Labelled photos from "data", an image-classification folder in golden-com/Golden_Detect_Anemic. The possible labels are: anemia, no anemia.

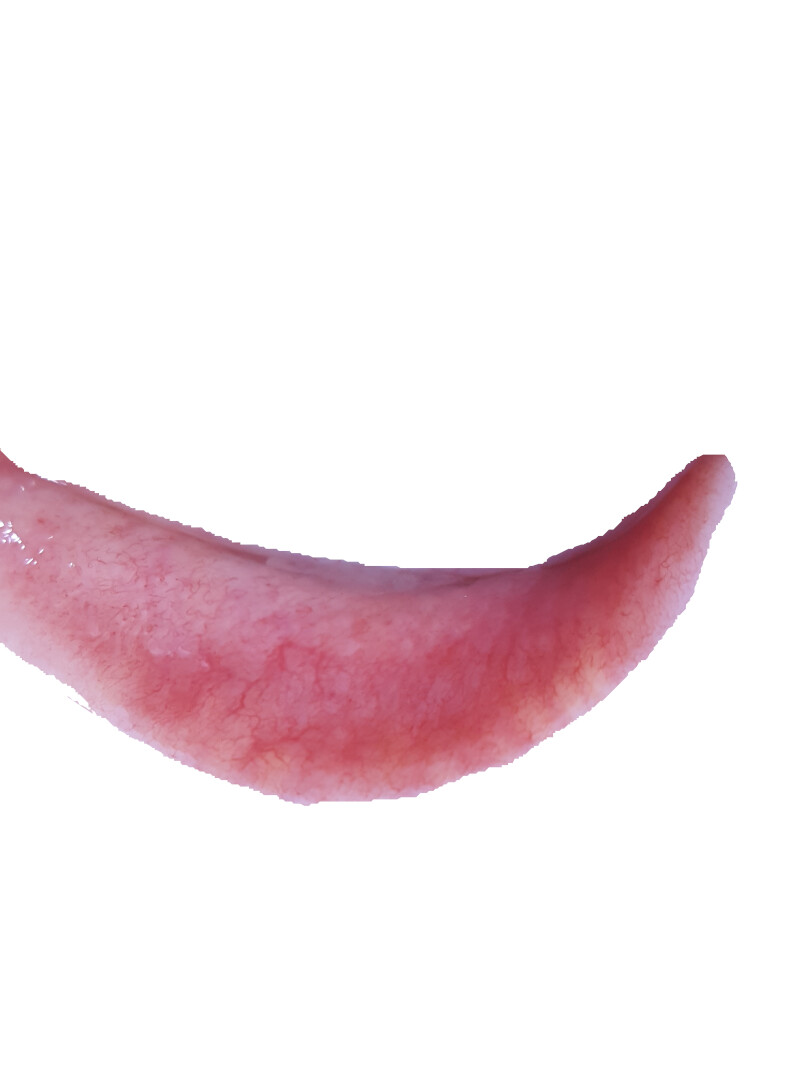
Label: no anemia

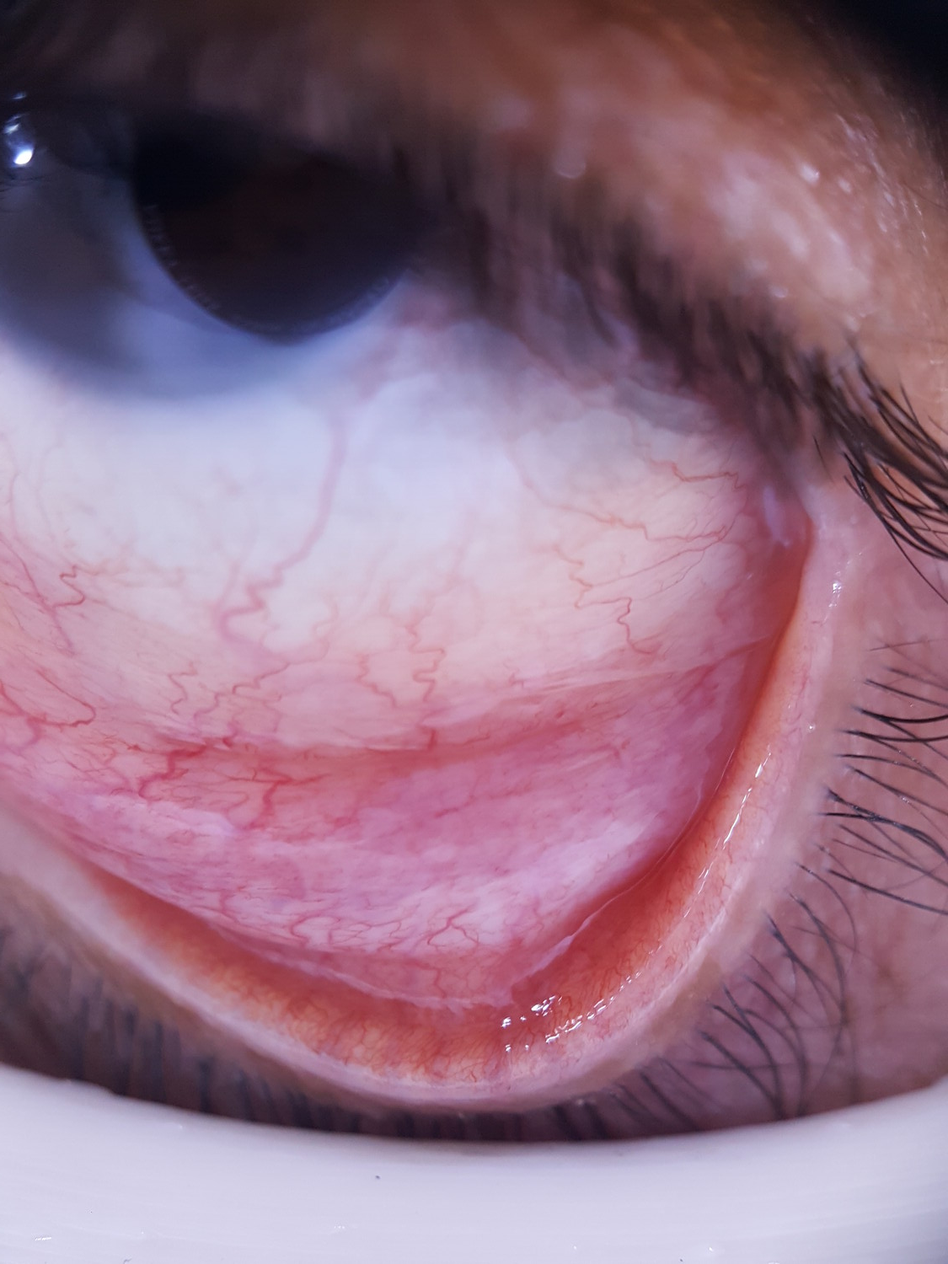
Label: no anemia

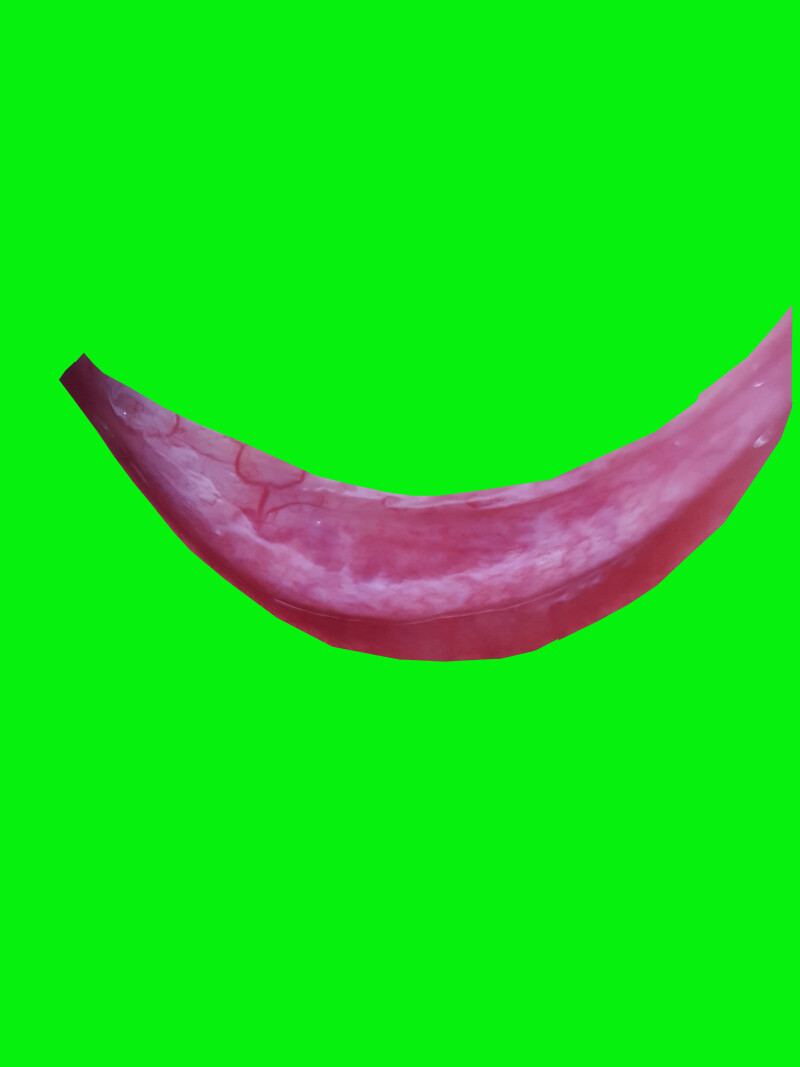
Label: no anemia

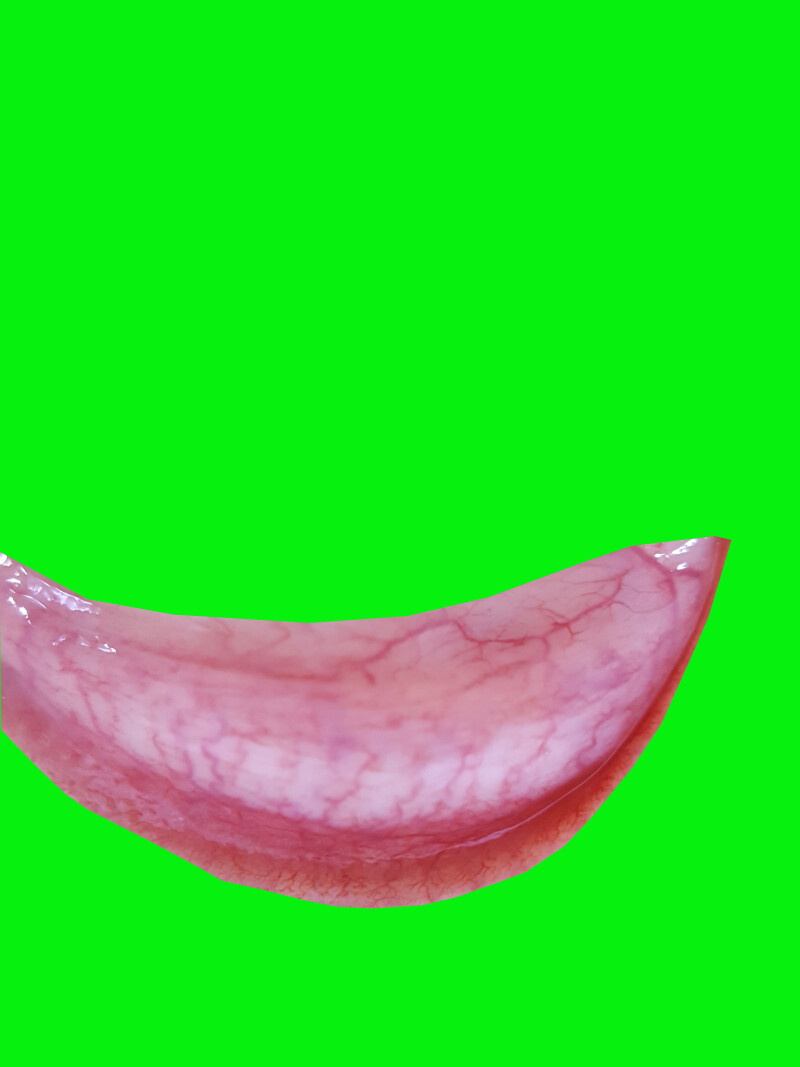
Label: no anemia

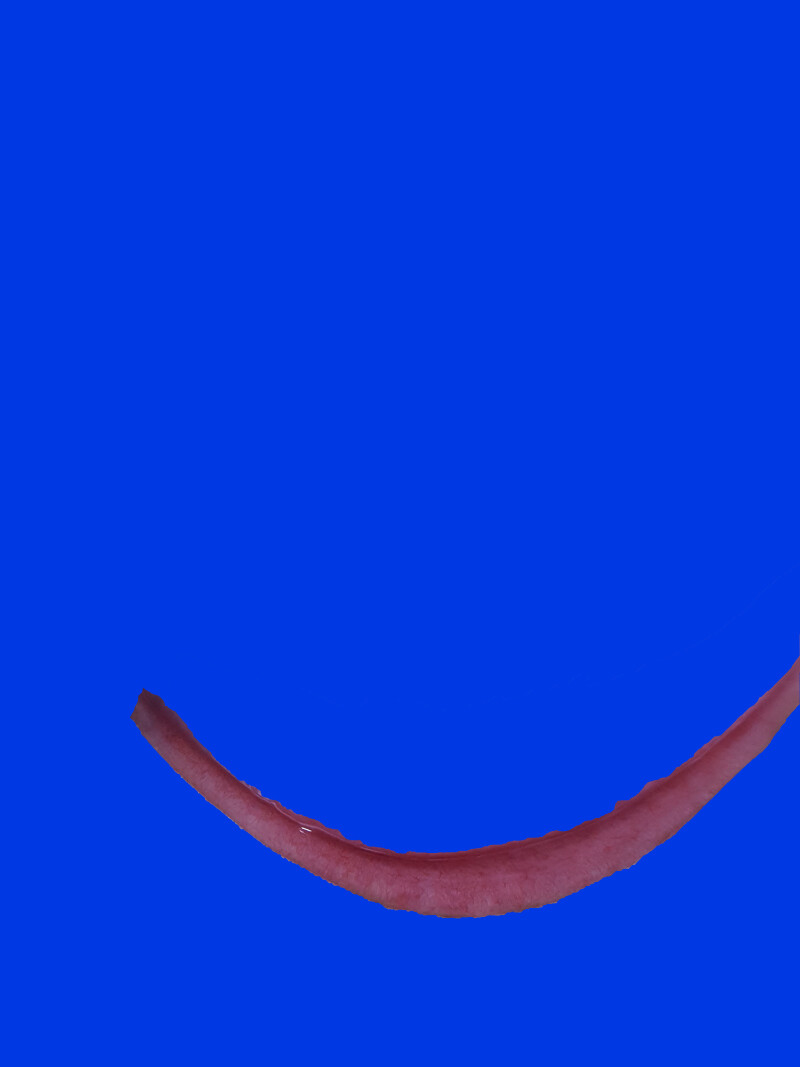
Label: anemia

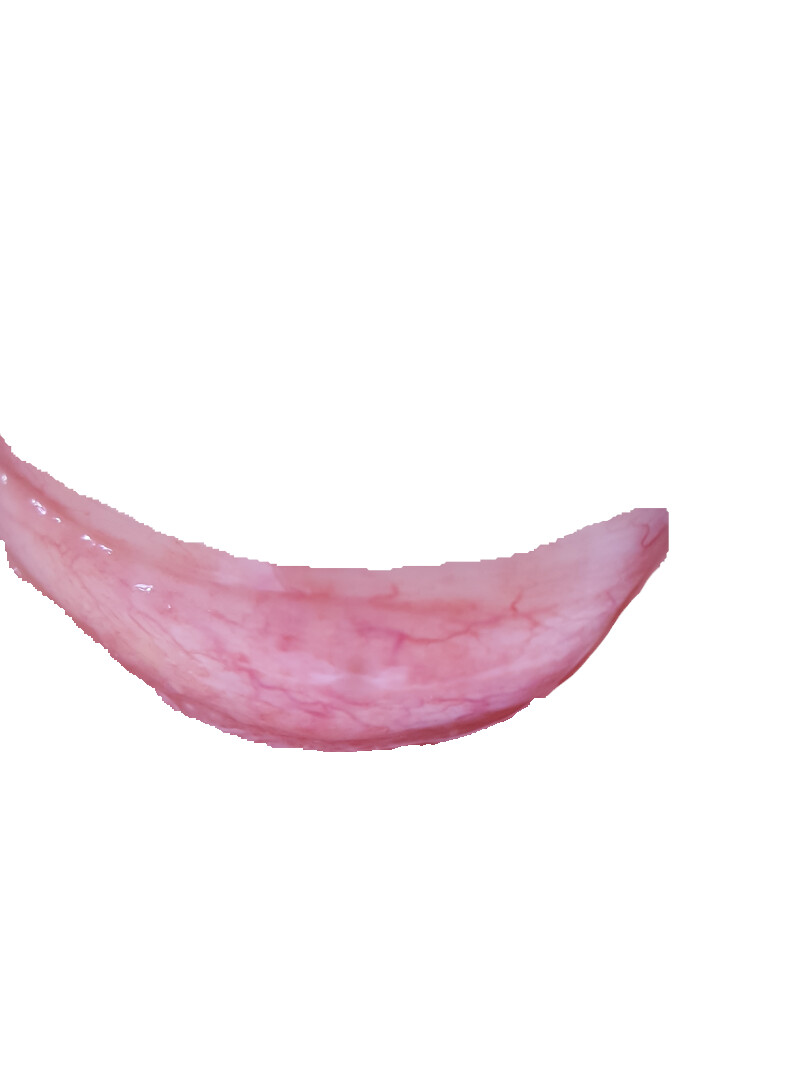
Label: anemia
